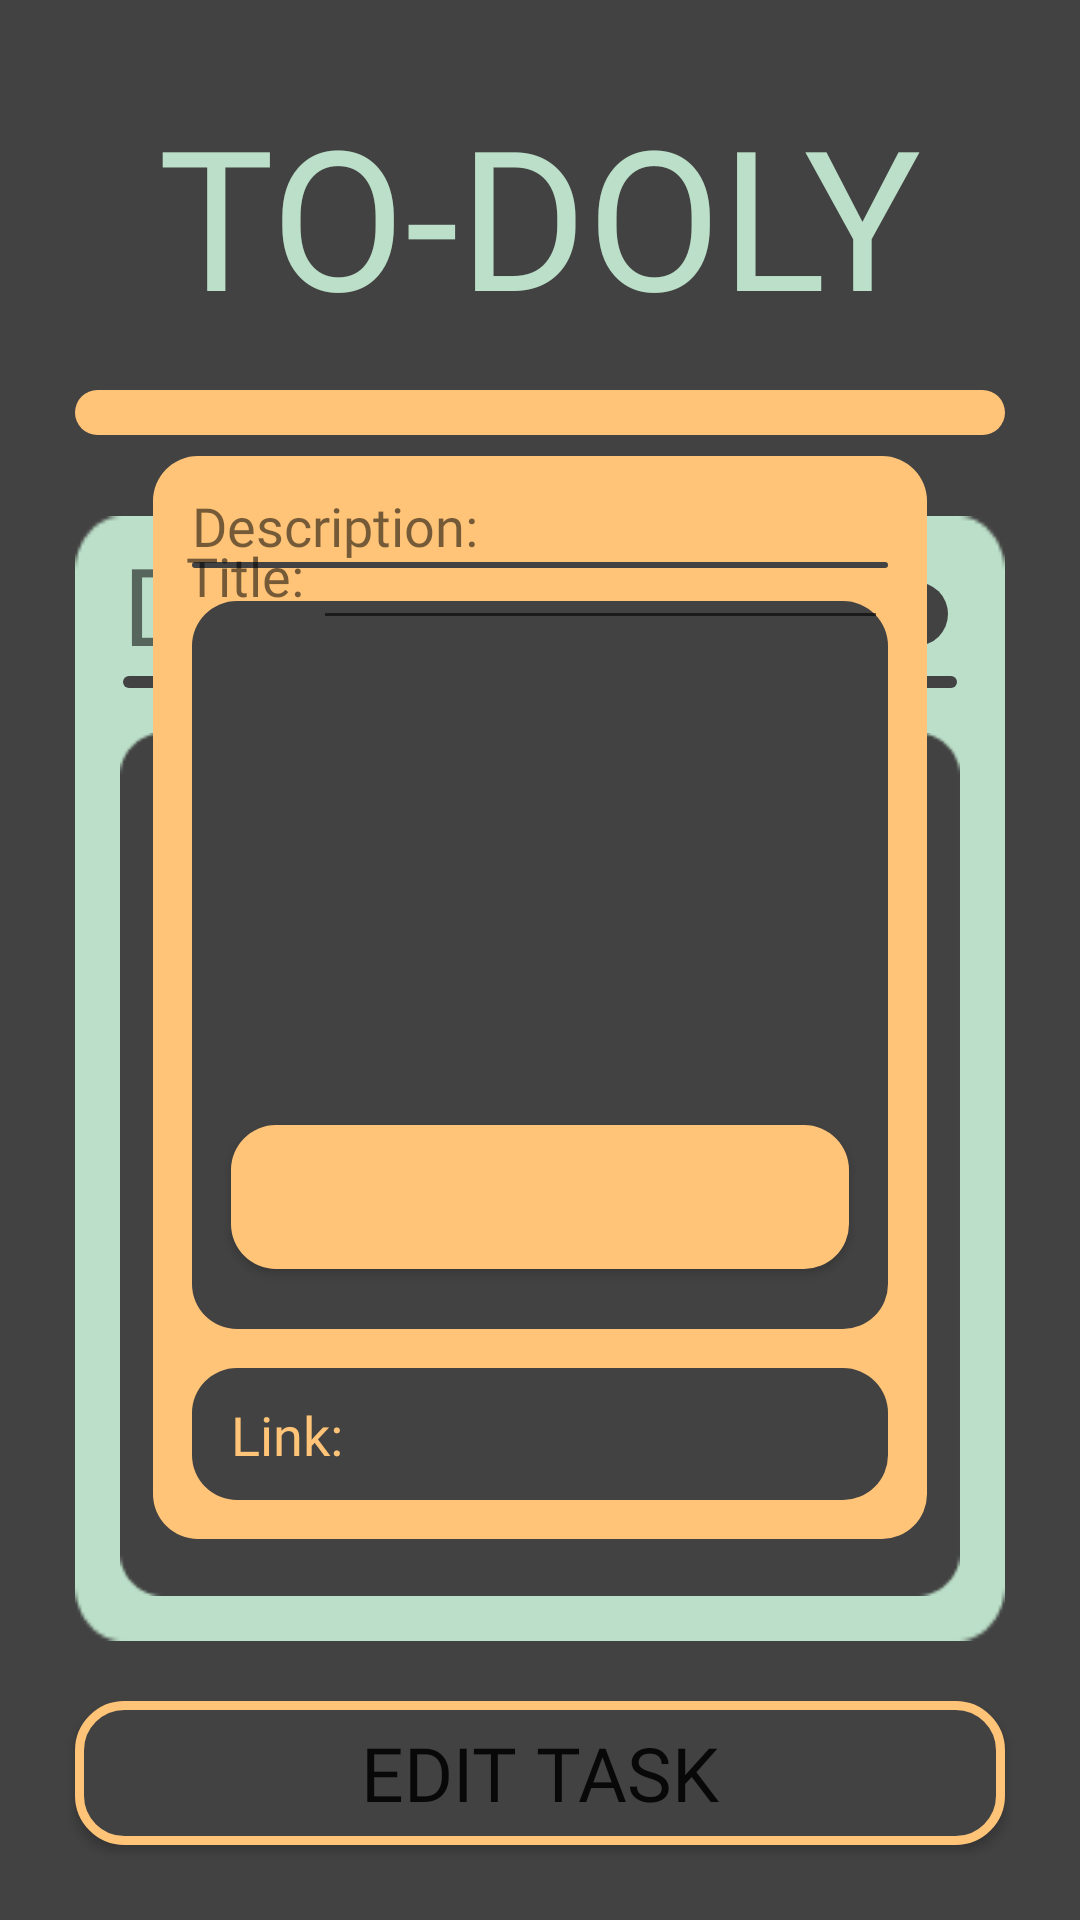

Android layout source for this screen:
<!-- AndroidManifest.xml: application theme Theme.Todoly -->
<!-- res/layout/activity_viewtaskinfo.xml -->
<?xml version="1.0" encoding="utf-8"?>
<androidx.constraintlayout.widget.ConstraintLayout xmlns:android="http://schemas.android.com/apk/res/android"
    xmlns:app="http://schemas.android.com/apk/res-auto"
    xmlns:tools="http://schemas.android.com/tools"
    android:layout_width="match_parent"
    android:layout_height="match_parent"
    android:background="@color/grey">

    <TextView
        android:id="@+id/TodolyTitle"
        android:layout_width="wrap_content"
        android:layout_height="wrap_content"
        android:backgroundTint="@null"
        android:editable="false"
        android:fontFamily="@font/assistant_extralight"
        android:text="@string/to_doly"
        android:textColor="@color/light_green"
        android:textSize="65sp"
        app:layout_constraintBottom_toBottomOf="parent"
        app:layout_constraintEnd_toEndOf="parent"
        app:layout_constraintHorizontal_bias="0.497"
        app:layout_constraintStart_toStartOf="parent"
        app:layout_constraintTop_toTopOf="parent"
        app:layout_constraintVertical_bias="0.051" />

    <View
        android:id="@+id/TitleDivider"
        android:layout_width="match_parent"
        android:layout_height="15dp"
        android:layout_marginStart="25dp"
        android:layout_marginTop="130dp"
        android:layout_marginEnd="25dp"
        android:background="@drawable/greenbutton"
        android:backgroundTint="@color/gold"
        app:layout_constraintEnd_toEndOf="parent"
        app:layout_constraintHorizontal_bias="0.0"
        app:layout_constraintStart_toStartOf="parent"
        app:layout_constraintTop_toTopOf="parent" />

    <View
        android:id="@+id/blueouter"
        android:layout_width="0dp"
        android:layout_height="0dp"
        android:layout_marginStart="25dp"
        android:layout_marginTop="27dp"
        android:layout_marginEnd="25dp"
        android:layout_marginBottom="93dp"
        android:background="@drawable/dayviewbackground"
        android:backgroundTint="@color/light_green"
        app:layout_constraintBottom_toBottomOf="parent"
        app:layout_constraintEnd_toEndOf="parent"
        app:layout_constraintHorizontal_bias="0.0"
        app:layout_constraintStart_toStartOf="parent"
        app:layout_constraintTop_toBottomOf="@+id/TitleDivider"
        app:layout_constraintVertical_bias="1.0" />

    <View
        android:id="@+id/brownouter"
        android:layout_width="0dp"
        android:layout_height="0dp"
        android:layout_marginStart="15dp"
        android:layout_marginTop="15dp"
        android:layout_marginEnd="15dp"
        android:layout_marginBottom="15dp"
        android:background="@drawable/dayviewbackground"
        android:backgroundTint="@color/grey"
        app:layout_constraintBottom_toBottomOf="@+id/blueouter"
        app:layout_constraintEnd_toEndOf="@+id/blueouter"
        app:layout_constraintHorizontal_bias="1.0"
        app:layout_constraintStart_toStartOf="@+id/blueouter"
        app:layout_constraintTop_toBottomOf="@+id/dateDivider"
        app:layout_constraintVertical_bias="0.0" />

    <View
        android:id="@+id/dateDivider"
        android:layout_width="0dp"
        android:layout_height="4dp"
        android:layout_marginStart="16dp"
        android:layout_marginEnd="16dp"
        android:background="@drawable/creambutton"
        android:backgroundTint="@color/grey"
        app:layout_constraintEnd_toEndOf="@+id/blueouter"
        app:layout_constraintStart_toStartOf="@+id/blueouter"
        app:layout_constraintTop_toBottomOf="@+id/dateTitle" />

    <TextView
        android:id="@+id/dateTitle"
        android:layout_width="wrap_content"
        android:layout_height="wrap_content"
        android:layout_marginStart="16dp"
        android:layout_marginTop="5dp"
        android:fontFamily="@font/manrope_medium"
        android:text="Date:"
        android:textSize="36sp"
        app:layout_constraintStart_toStartOf="@+id/blueouter"
        app:layout_constraintTop_toTopOf="@+id/blueouter" />

    <View
        android:id="@+id/editDatebox"
        android:layout_width="0dp"
        android:layout_height="0dp"
        android:layout_marginStart="160dp"
        android:layout_marginTop="22dp"
        android:layout_marginEnd="19dp"
        android:layout_marginBottom="10dp"
        android:background="@drawable/greenbutton"
        android:backgroundTint="@color/grey"
        app:layout_constraintBottom_toTopOf="@+id/dateDivider"
        app:layout_constraintEnd_toEndOf="@+id/blueouter"
        app:layout_constraintHorizontal_bias="0.0"
        app:layout_constraintStart_toStartOf="parent"
        app:layout_constraintTop_toTopOf="@+id/blueouter"
        app:layout_constraintVertical_bias="1.0" />

    <View
        android:id="@+id/orangeouter"
        android:layout_width="0dp"
        android:layout_height="0dp"
        android:layout_marginStart="11dp"
        android:layout_marginTop="11dp"
        android:layout_marginEnd="11dp"
        android:layout_marginBottom="400dp"
        android:background="@drawable/greenbutton"
        android:backgroundTint="@color/gold"
        app:layout_constraintBottom_toBottomOf="@+id/brownouter"
        app:layout_constraintEnd_toEndOf="@+id/brownouter"
        app:layout_constraintHorizontal_bias="0.0"
        app:layout_constraintStart_toStartOf="@+id/brownouter"
        app:layout_constraintTop_toTopOf="@+id/brownouter"
        app:layout_constraintVertical_bias="0.0" />

    <View
        android:id="@+id/mainbox"
        android:layout_width="0dp"
        android:layout_height="0dp"
        android:layout_marginStart="11dp"
        android:layout_marginTop="20dp"
        android:layout_marginEnd="11dp"
        android:layout_marginBottom="19dp"
        android:background="@drawable/greenbutton"
        android:backgroundTint="@color/gold"
        app:layout_constraintBottom_toBottomOf="@+id/brownouter"
        app:layout_constraintEnd_toEndOf="@+id/brownouter"
        app:layout_constraintHorizontal_bias="0.0"
        app:layout_constraintStart_toStartOf="@+id/brownouter"
        app:layout_constraintTop_toBottomOf="@+id/orangeouter" />

    <View
        android:id="@+id/descriptionDividers"
        android:layout_width="0dp"
        android:layout_height="2dp"
        android:layout_marginStart="13dp"
        android:layout_marginEnd="13dp"
        android:background="@drawable/creambutton"
        android:backgroundTint="@color/grey"
        app:layout_constraintEnd_toEndOf="@+id/mainbox"
        app:layout_constraintStart_toStartOf="@+id/mainbox"
        app:layout_constraintTop_toBottomOf="@+id/descriptionText" />

    <View
        android:id="@+id/editDescription"
        android:layout_width="0dp"
        android:layout_height="0dp"
        android:layout_marginStart="13dp"
        android:layout_marginTop="11dp"
        android:layout_marginEnd="13dp"
        android:layout_marginBottom="70dp"
        android:background="@drawable/greenbutton"
        android:backgroundTint="@color/grey"
        app:layout_constraintBottom_toBottomOf="@+id/mainbox"
        app:layout_constraintEnd_toEndOf="@+id/mainbox"
        app:layout_constraintHorizontal_bias="1.0"
        app:layout_constraintStart_toStartOf="@+id/mainbox"
        app:layout_constraintTop_toBottomOf="@+id/descriptionDividers"
        app:layout_constraintVertical_bias="1.0" />

    <TextView
        android:id="@+id/titleText"
        android:layout_width="wrap_content"
        android:layout_height="28dp"
        android:layout_marginStart="11dp"
        android:layout_marginTop="1dp"
        android:layout_marginBottom="1dp"
        android:editable="false"
        android:fontFamily="@font/manrope_regular"
        android:text="Title:"
        android:textSize="18sp"
        app:layout_constraintBottom_toBottomOf="@+id/orangeouter"
        app:layout_constraintStart_toStartOf="@+id/orangeouter"
        app:layout_constraintTop_toTopOf="@+id/orangeouter" />

    <EditText
        android:id="@+id/editTitleLine"
        android:layout_width="0dp"
        android:layout_height="wrap_content"
        android:layout_marginStart="3dp"
        android:layout_marginTop="3dp"
        android:layout_marginEnd="13dp"
        android:contentDescription="title"
        android:editable="true"
        android:fontFamily="@font/manrope_light"
        android:hint=""
        android:inputType="text"
        android:textSize="14sp"
        app:layout_constraintBottom_toBottomOf="@+id/orangeouter"
        app:layout_constraintEnd_toEndOf="@+id/orangeouter"
        app:layout_constraintHorizontal_bias="0.6"
        app:layout_constraintStart_toEndOf="@+id/titleText"
        app:layout_constraintTop_toTopOf="@+id/orangeouter" />

    <TextView
        android:id="@+id/descriptionText"
        android:layout_width="wrap_content"
        android:layout_height="wrap_content"
        android:layout_marginStart="13dp"
        android:layout_marginTop="11dp"
        android:editable="false"
        android:fontFamily="@font/manrope_regular"
        android:text="Description:"
        android:textSize="18dp"
        app:layout_constraintStart_toStartOf="@+id/mainbox"
        app:layout_constraintTop_toTopOf="@+id/mainbox" />

    <View
        android:id="@+id/editLink"
        android:layout_width="0dp"
        android:layout_height="0dp"
        android:layout_marginStart="13dp"
        android:layout_marginTop="13dp"
        android:layout_marginEnd="13dp"
        android:layout_marginBottom="13dp"
        android:background="@drawable/greenbutton"
        android:backgroundTint="@color/grey"
        app:layout_constraintBottom_toBottomOf="@+id/mainbox"
        app:layout_constraintEnd_toEndOf="@+id/mainbox"
        app:layout_constraintHorizontal_bias="0.0"
        app:layout_constraintStart_toStartOf="@+id/mainbox"
        app:layout_constraintTop_toBottomOf="@+id/editDescription"
        app:layout_constraintVertical_bias="1.0" />

    <TextView
        android:id="@+id/linktext"
        android:layout_width="wrap_content"
        android:layout_height="wrap_content"
        android:layout_marginStart="13dp"
        android:editable="false"
        android:fontFamily="@font/manrope_regular"
        android:text="Link:"
        android:textColor="@color/gold"
        android:textSize="18sp"
        app:layout_constraintBottom_toBottomOf="@+id/editLink"
        app:layout_constraintStart_toStartOf="@+id/editLink"
        app:layout_constraintTop_toTopOf="@+id/editLink" />

    <Button
        android:id="@+id/editTask"
        android:layout_width="0dp"
        android:layout_height="wrap_content"
        android:layout_marginStart="25dp"
        android:layout_marginTop="20dp"
        android:layout_marginEnd="25dp"
        android:background="@drawable/brown_gold_button"
        android:fontFamily="@font/manrope_regular"
        android:text="Edit Task"
        android:textAlignment="center"
        android:textSize="25sp"
        app:backgroundTint="@null"
        app:layout_constraintEnd_toEndOf="parent"
        app:layout_constraintStart_toStartOf="parent"
        app:layout_constraintTop_toBottomOf="@+id/blueouter" />

    <Button
        android:id="@+id/editPriorityButton"
        android:layout_width="0dp"
        android:layout_height="wrap_content"
        android:layout_marginStart="13dp"
        android:layout_marginEnd="13dp"
        android:layout_marginBottom="20dp"
        android:background="@drawable/creambutton"
        android:fontFamily="@font/manrope_regular"
        android:text=""
        android:textAlignment="center"
        android:textColor="@color/grey"
        android:textSize="18sp"
        app:backgroundTint="@color/peach"
        app:layout_constraintBottom_toBottomOf="@+id/editDescription"
        app:layout_constraintEnd_toEndOf="@+id/editDescription"
        app:layout_constraintStart_toStartOf="@+id/editDescription" />


</androidx.constraintlayout.widget.ConstraintLayout>
<!-- resources referenced by this layout -->
<resources>
  <color name="gold">#FFC478</color>
  <color name="grey">#424242</color>
  <color name="light_green">#BBDFC8</color>
  <color name="peach">#FFC478</color>
  <!-- drawable brown_gold_button (drawable) -->
  <?xml version="1.0" encoding="utf-8"?>
  <shape xmlns:android="http://schemas.android.com/apk/res/android" android:shape="rectangle">
  
      <solid android:color="@color/brown"/>
      <corners android:radius="15dp"/>
      <stroke
          android:color="@color/gold"
          android:width="3dp" />
  
  </shape>
  <!-- drawable creambutton (drawable) -->
  <?xml version="1.0" encoding="utf-8"?>
  <shape xmlns:android="http://schemas.android.com/apk/res/android" android:shape="rectangle">
      <solid android:color="@color/light_salmon"/>
      <corners android:radius="15dp"/>
  </shape>
  <!-- drawable dayviewbackground: png bitmap (drawable, 1709 bytes) -->
  <!-- drawable greenbutton (drawable) -->
  <?xml version="1.0" encoding="utf-8"?>
  <shape xmlns:android="http://schemas.android.com/apk/res/android" android:shape="rectangle">
      <solid android:color="@color/green"/>
      <corners android:radius="15dp"/>
  
  </shape>
  <string name="to_doly">TO-DOLY</string>
  <style name="Theme.Todoly" parent="Theme.MaterialComponents.DayNight.NoActionBar">
          
          <item name="colorPrimary">@color/grey</item>
          <item name="colorPrimaryVariant">@color/green</item>
          <item name="colorOnPrimary">@color/peach</item>
          
          <item name="colorSecondary">@color/green</item>
          <item name="colorSecondaryVariant">@color/light_salmon</item>
          <item name="colorOnSecondary">@color/grey</item>
          
          <item name="android:statusBarColor" tools:targetApi="l">?attr/colorPrimaryVariant</item>
          
      </style>
  <color name="brown">#424242</color>
  <color name="light_salmon">#F0E5D8</color>
  <color name="green">#75cfb8</color>
</resources>
